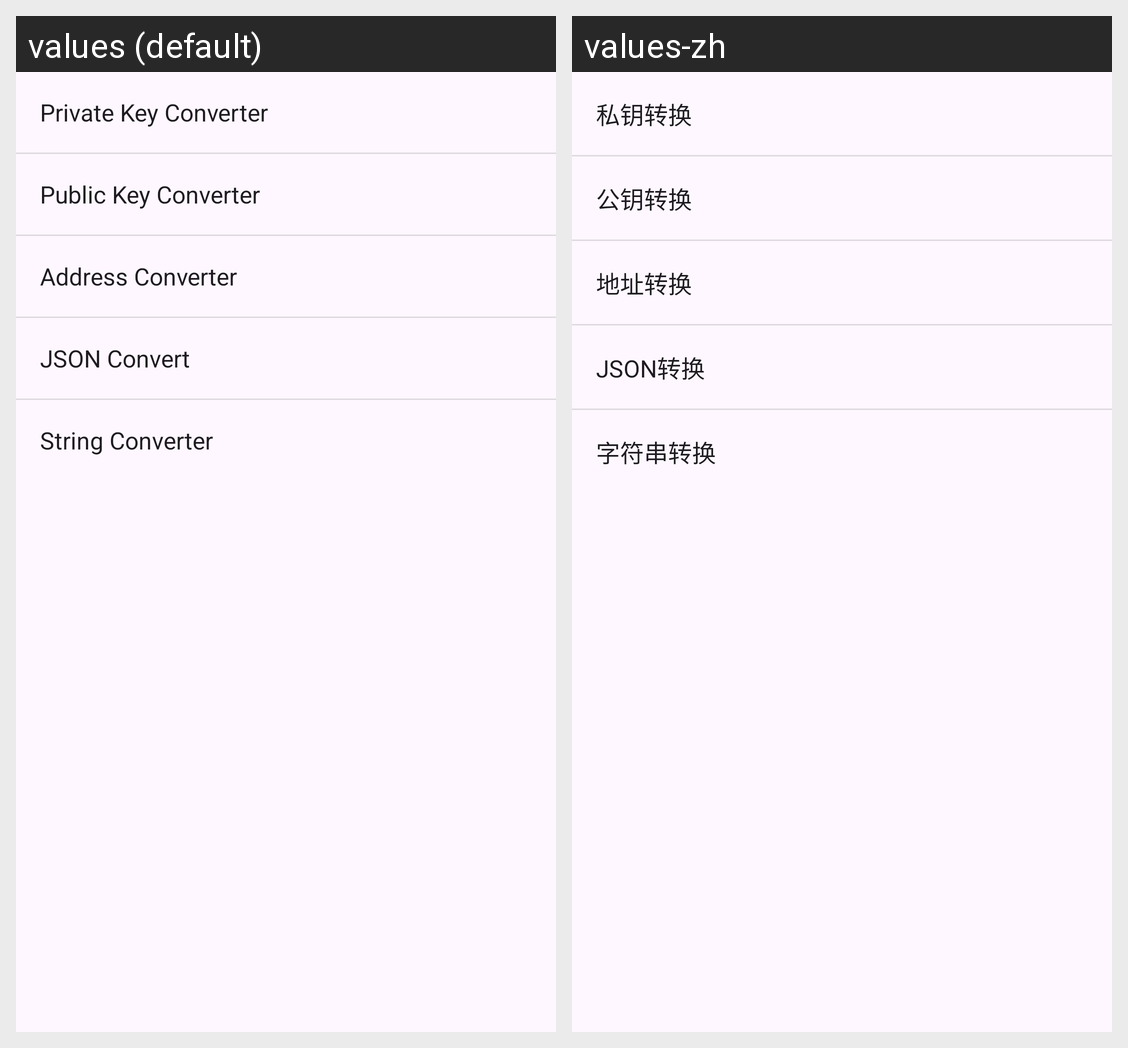

Translations of the strings shown on this Android screen, per locale in the grid:
Android screen res/layout/popup_menu_key_tools.xml rendered under 2 locales, left to right: values (default), values-zh. Device: Nexus 5 (rendered at 1080×1920; each locale shown at half size, 540×960, under a caption strip naming it); theme Theme.Freer.
Strings drawn on this screen, with the default value and each locale's value (text and hints the layout hard-codes, and strings that could not be matched under every locale, appear in the picture but are not listed):

menu_private_key_converter
  values: Private Key Converter
  values-zh: 私钥转换

menu_public_key_converter
  values: Public Key Converter
  values-zh: 公钥转换

menu_address_converter
  values: Address Converter
  values-zh: 地址转换

menu_json_converter
  values: JSON Convert
  values-zh: JSON转换

menu_string_converter
  values: String Converter
  values-zh: 字符串转换
